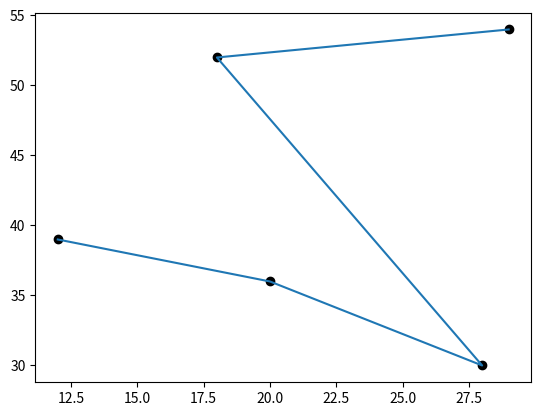

Write Python code to recreate this figure.
#!/usr/bin/env python
# coding: utf-8

# In[8]:


import numpy as np
import matplotlib.pyplot as plt
import pandas as pd


# In[9]:


#DataFrame renders a table using the pandas(pd)


# In[10]:


df = pd.DataFrame({
    'x':[12,20,28,18,29],
    'y':[39,36,30,52,54]
})


# In[14]:


plt.scatter(df.x,df.y, color="#000000")
plt.plot(df.x,df.y)
plt.show()


# In[13]:


#use centroids to form clusters
#random centroids are created first


# In[15]:


#assignment stage


# In[ ]:




